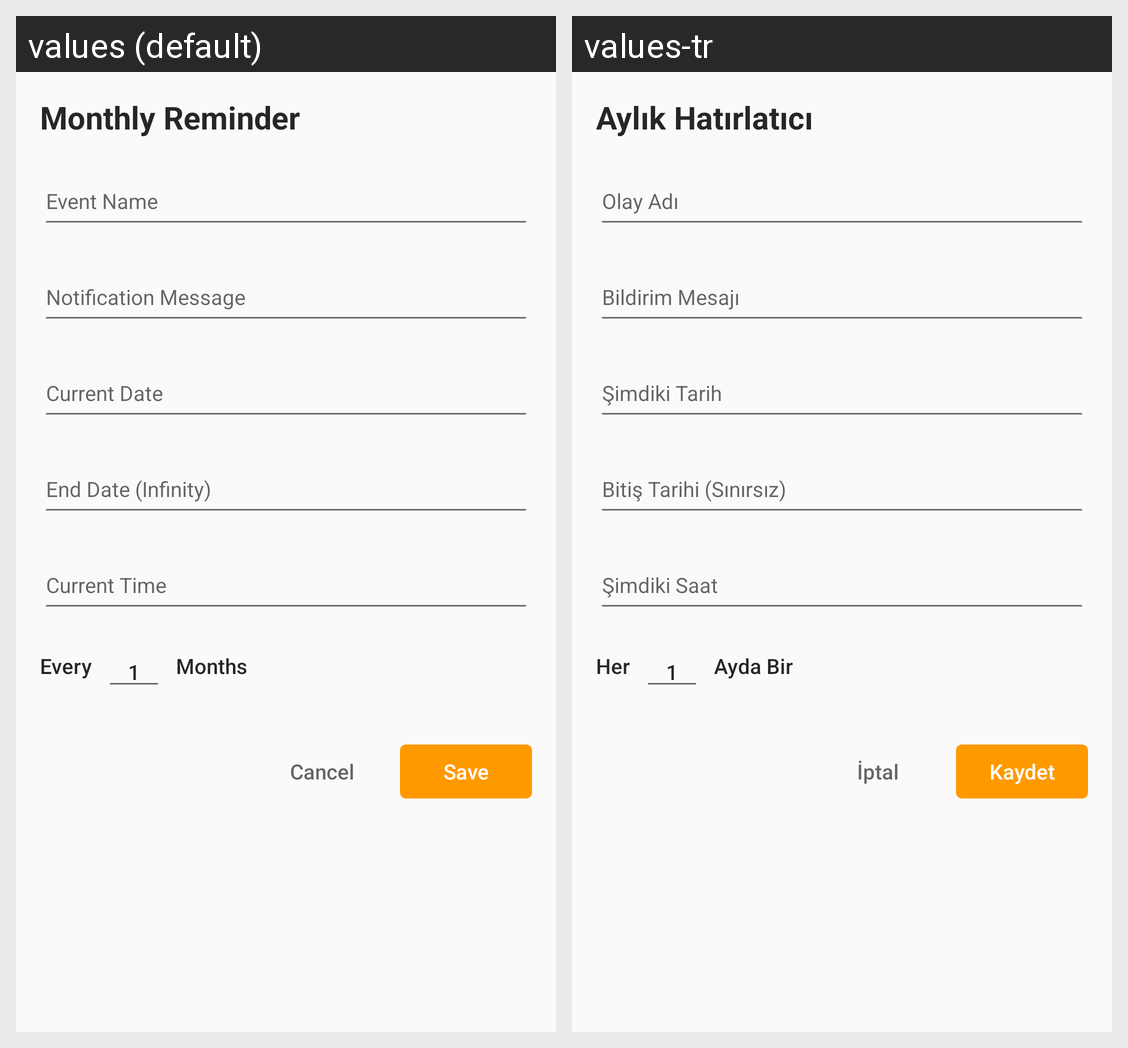

Translations of the strings shown on this Android screen, per locale in the grid:
Android screen res/layout/add_monthly_reminder.xml rendered under 2 locales, left to right: values (default), values-tr. Device: Nexus 5 (rendered at 1080×1920; each locale shown at half size, 540×960, under a caption strip naming it); theme AppTheme.
Strings drawn on this screen, with the default value and each locale's value (text and hints the layout hard-codes, and strings that could not be matched under every locale, appear in the picture but are not listed):

add_monthly_reminder_dialog_tag
  values: Monthly Reminder
  values-tr: Aylık Hatırlatıcı

add_reminder_every_word
  values: Every
  values-tr: Her

add_reminder_default_number
  values: 1
  values-tr: 1

add_monthly_reminder_month
  values: Months
  values-tr: Ayda Bir

add_reminder_common_variables_event_name
  values: Event Name
  values-tr: Olay Adı

add_reminder_common_variables_notification_message
  values: Notification Message
  values-tr: Bildirim Mesajı

add_reminder_common_variables_starting_date
  values: Current Date
  values-tr: Şimdiki Tarih

add_reminder_common_variables_end_date
  values: End Date (Infinity)
  values-tr: Bitiş Tarihi (Sınırsız)

add_reminder_common_variables_clock
  values: Current Time
  values-tr: Şimdiki Saat

add_reminder_common_buttons_save_button
  values: Save
  values-tr: Kaydet

add_reminder_common_buttons_cancel_button
  values: Cancel
  values-tr: İptal
